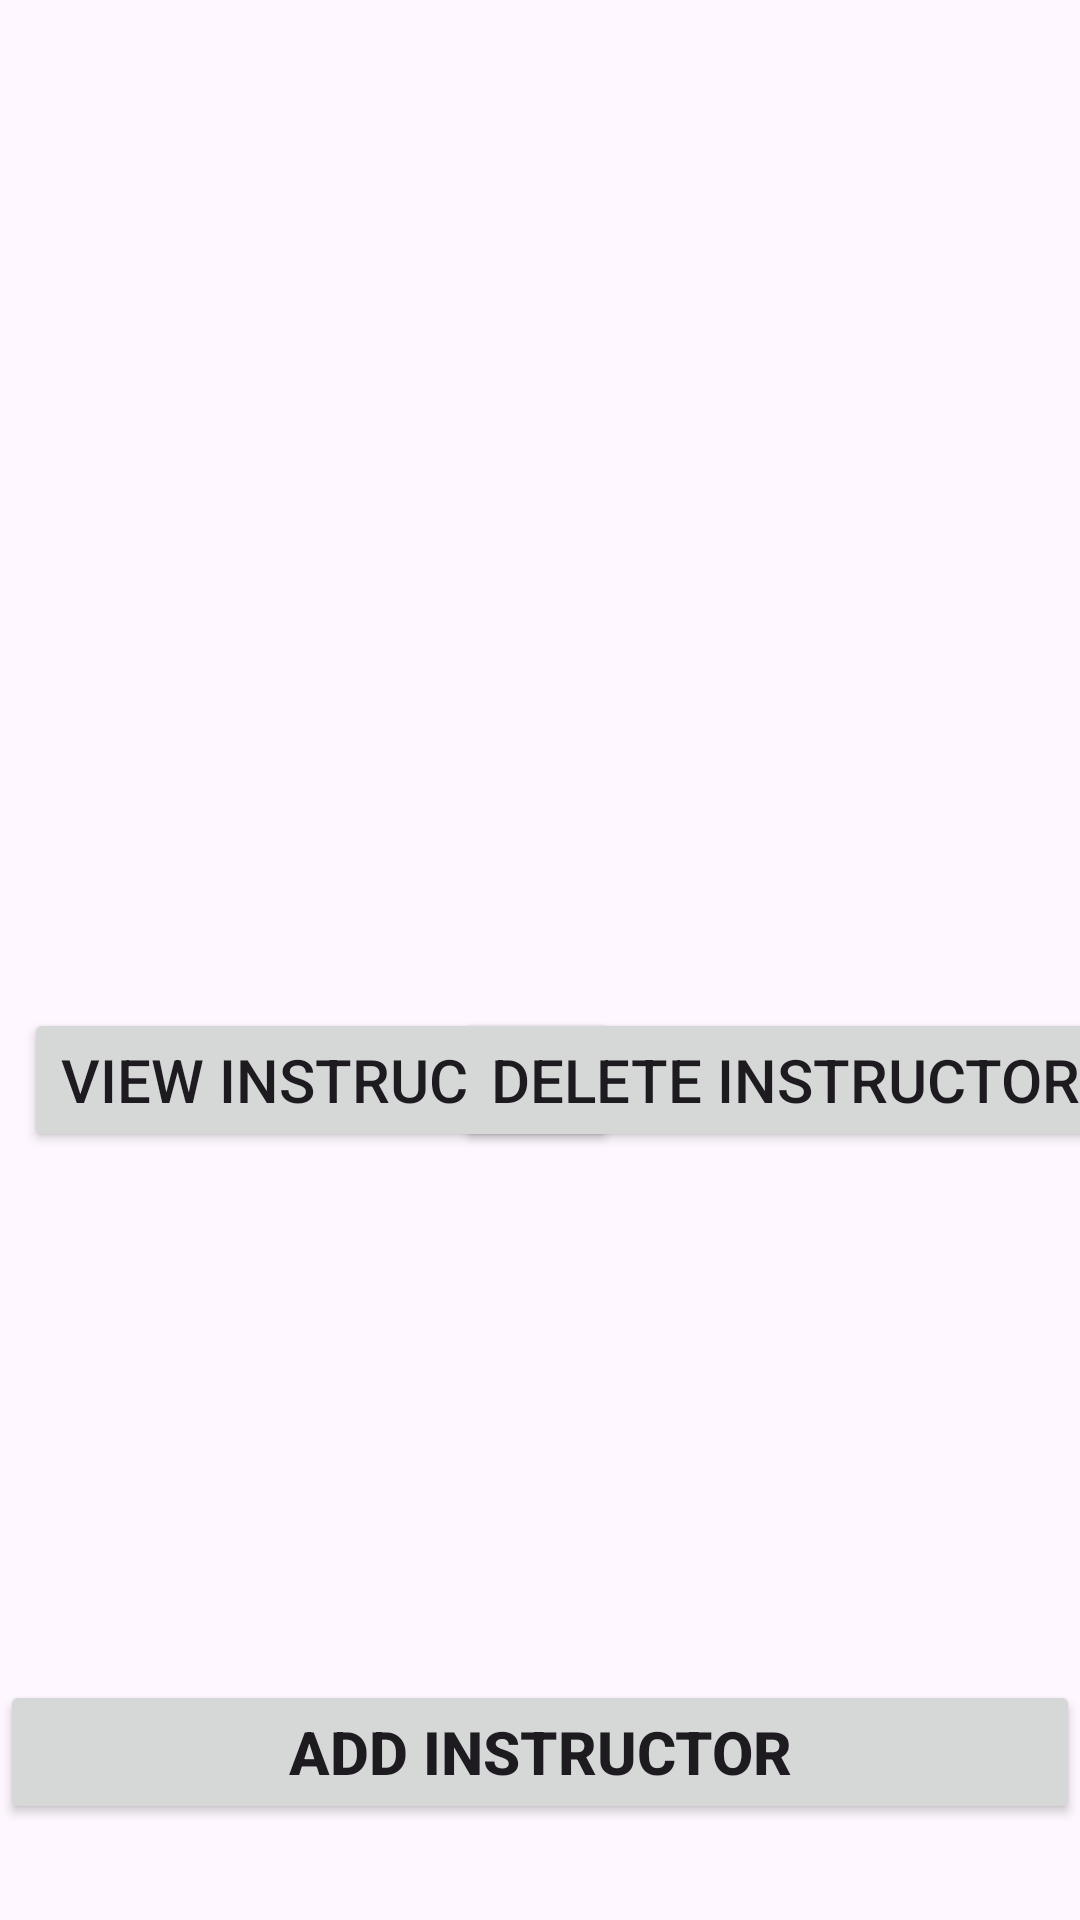

Layout XML and referenced resources for this Android screen:
<!-- AndroidManifest.xml: application theme Theme.c196project -->
<!-- res/layout/activity_list_of_instr_sc.xml -->
<?xml version="1.0" encoding="utf-8"?>
<androidx.constraintlayout.widget.ConstraintLayout xmlns:android="http://schemas.android.com/apk/res/android"
    xmlns:app="http://schemas.android.com/apk/res-auto"
    xmlns:tools="http://schemas.android.com/tools"
    android:layout_width="match_parent"
    android:layout_height="match_parent"
    tools:context="com.example.c196_performanceassessment_thaisribeiro.Controller.ListActivity.LOfInstructorsActivity">

    <androidx.recyclerview.widget.RecyclerView
        android:id="@+id/list_of_instructors_ci_list"
        android:layout_width="0dp"
        android:layout_height="300dp"
        app:layout_constraintEnd_toEndOf="parent"
        app:layout_constraintStart_toStartOf="parent"
        app:layout_constraintTop_toTopOf="parent" />

    <Button
        android:id="@+id/list_of_instructors_view_ci_btn"
        android:layout_width="wrap_content"
        android:layout_height="wrap_content"
        android:layout_marginStart="8dp"
        android:layout_marginTop="36dp"
        android:text="@string/view_ci"
        android:textSize="20sp"
        app:layout_constraintStart_toStartOf="parent"
        app:layout_constraintTop_toBottomOf="@+id/list_of_instructors_ci_list" />

    <Button
        android:id="@+id/list_of_instructors_delete_ci_btn"
        android:layout_width="wrap_content"
        android:layout_height="wrap_content"
        android:layout_marginTop="36dp"
        android:text="@string/delete_ci"
        android:textSize="20sp"
        app:layout_constraintEnd_toEndOf="parent"
        app:layout_constraintHorizontal_bias="0.82"
        app:layout_constraintStart_toEndOf="@+id/list_of_instructors_view_ci_btn"
        app:layout_constraintTop_toBottomOf="@+id/list_of_instructors_ci_list" />

    <Button
        android:id="@+id/list_of_instructors_add_ci_btn"
        android:layout_width="0dp"
        android:layout_height="wrap_content"
        android:layout_marginBottom="32dp"
        android:text="@string/create_instructor"
        android:textSize="20sp"
        android:textStyle="bold"
        app:layout_constraintBottom_toBottomOf="parent"
        app:layout_constraintEnd_toEndOf="parent"
        app:layout_constraintHorizontal_bias="0.0"
        app:layout_constraintStart_toStartOf="parent" />
</androidx.constraintlayout.widget.ConstraintLayout>
<!-- resources referenced by this layout -->
<resources>
  <string name="create_instructor">Add Instructor</string>
  <string name="delete_ci">Delete Instructor</string>
  <string name="view_ci">View Instructor</string>
  <style name="Theme.c196project" parent="Base.Theme.C196_PerformanceAssessment_ThaisRibeiro" />
  <style name="Base.Theme.C196_PerformanceAssessment_ThaisRibeiro" parent="Theme.Material3.DayNight">
          
          
      </style>
</resources>
